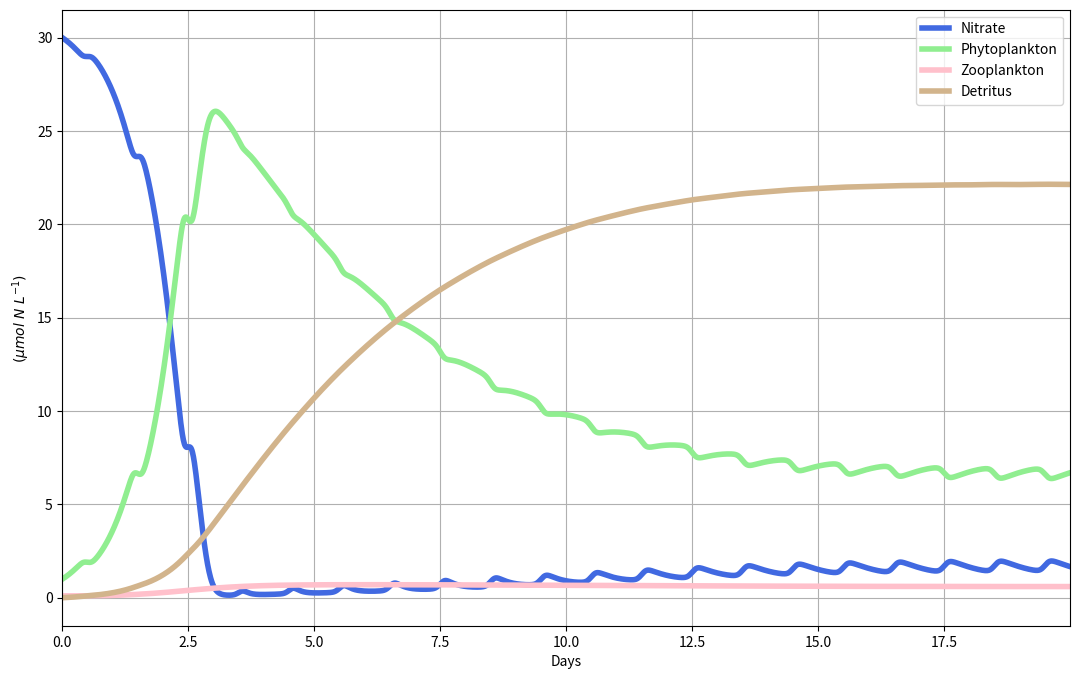

Python code for this plot:
#!/usr/bin/env python3
# -*- coding: utf-8 -*-
"""
Created on Mon May 22 15:08:29 2017

[redacted]

Code for time-dependent NPZD simulation.
Based on Banas etal. (2009) JGR, RISE

"""

import numpy as np
import matplotlib.pyplot as plt

def mu_i(E, N):
    # instantaneous phytoplankton growth rate
    mu0 = 2.2 # maximum instantaneous growth rate: d-1
    ks = 4.6 # half-satuaration for nitrate uptake: uM N
    alpha = 0.07 # initial slope of growth-ligh curve: (W m-2)-1 d-1    
    mu_i = mu0 * (N/(ks + N)) * (alpha * E)/np.sqrt(mu0**2 + alpha**2*E**2)
    return mu_i

def I(P):
    # zooplankton ingestion
    I0 = 4.8 # maximum ingestion rate: d-1
    Ks = 3 # half-satuaration for ingestion: uM N
    I = I0 * P**2 / (Ks**2 + P**2)
    return I

# all time will be in days
#
T = 20 # total time: d
dt = .01 # time step: d
NT = int(T/dt) # number of time steps

t = np.nan * np.ones(NT) # time d

N = np.nan * np.ones(NT) # nitrate uM N
P = np.nan * np.ones(NT) # phytoplankton uM N
Z = np.nan * np.ones(NT) # zooplankton uM N
D = np.nan * np.ones(NT) # detritus uM N

def Ef(t):
    E0 = 200 # max light: W m-2
    E = (E0/2) * (1 + np.cos(2*np.pi*t))
    return E

m = 0.1 # nongrazing mortality: d-1
eps = 0.3 # growth efficiency
xi = 2.0 # mortality: d-1 (uM N)-1
f_e = 0.5 # fraction of losses egested
r = 0.1 # remineralization rate d-1

N[0] = 30
P[0] = 1
Z[0] = .1
D[0] = 0
t[0] = 0
ii = 0

while ii < NT-1:    
    ii += 1    
    t[ii] = t[ii-1] + dt
    
    E = Ef(t[ii])
    
    Np = N[ii-1]    
    Pp = P[ii-1]
    Zp = Z[ii-1]
    Dp = D[ii-1]
    
    N[ii] = Np + dt*( -mu_i(E, Np)*Pp + (1-eps)*(1-f_e)*I(Pp)*Zp + r*Dp )
    P[ii] = Pp + dt*( mu_i(E, Np)*Pp - I(Pp)*Zp - m*Pp )
    Z[ii] = Zp + dt*( eps*I(Pp)*Zp - xi*Zp**2 )
    D[ii] = Dp + dt*( (1-eps)*f_e*I(Pp)*Zp + m*Pp + xi*Zp**2 - r*Dp)
    
# plotting

plt.close('all')
fig = plt.figure(figsize=(13,8))
ax = fig.add_subplot(1,1,1)

lw = 4
ax.plot(t, N, '-', color='royalblue', linewidth=lw)
ax.plot(t, P, '-', color='lightgreen', linewidth=lw)
ax.plot(t, Z, '-', color='pink', linewidth=lw)
ax.plot(t, D, '-', color='tan', linewidth=lw)
ax.legend(['Nitrate', 'Phytoplankton', 'Zooplankton', 'Detritus'])
ax.set_xlim(t[0], t[-1])
ax.grid()

ax.set_xlabel('Days')
ax.set_ylabel('$(\mu mol\ N\ L^{-1})$')

plt.show()

